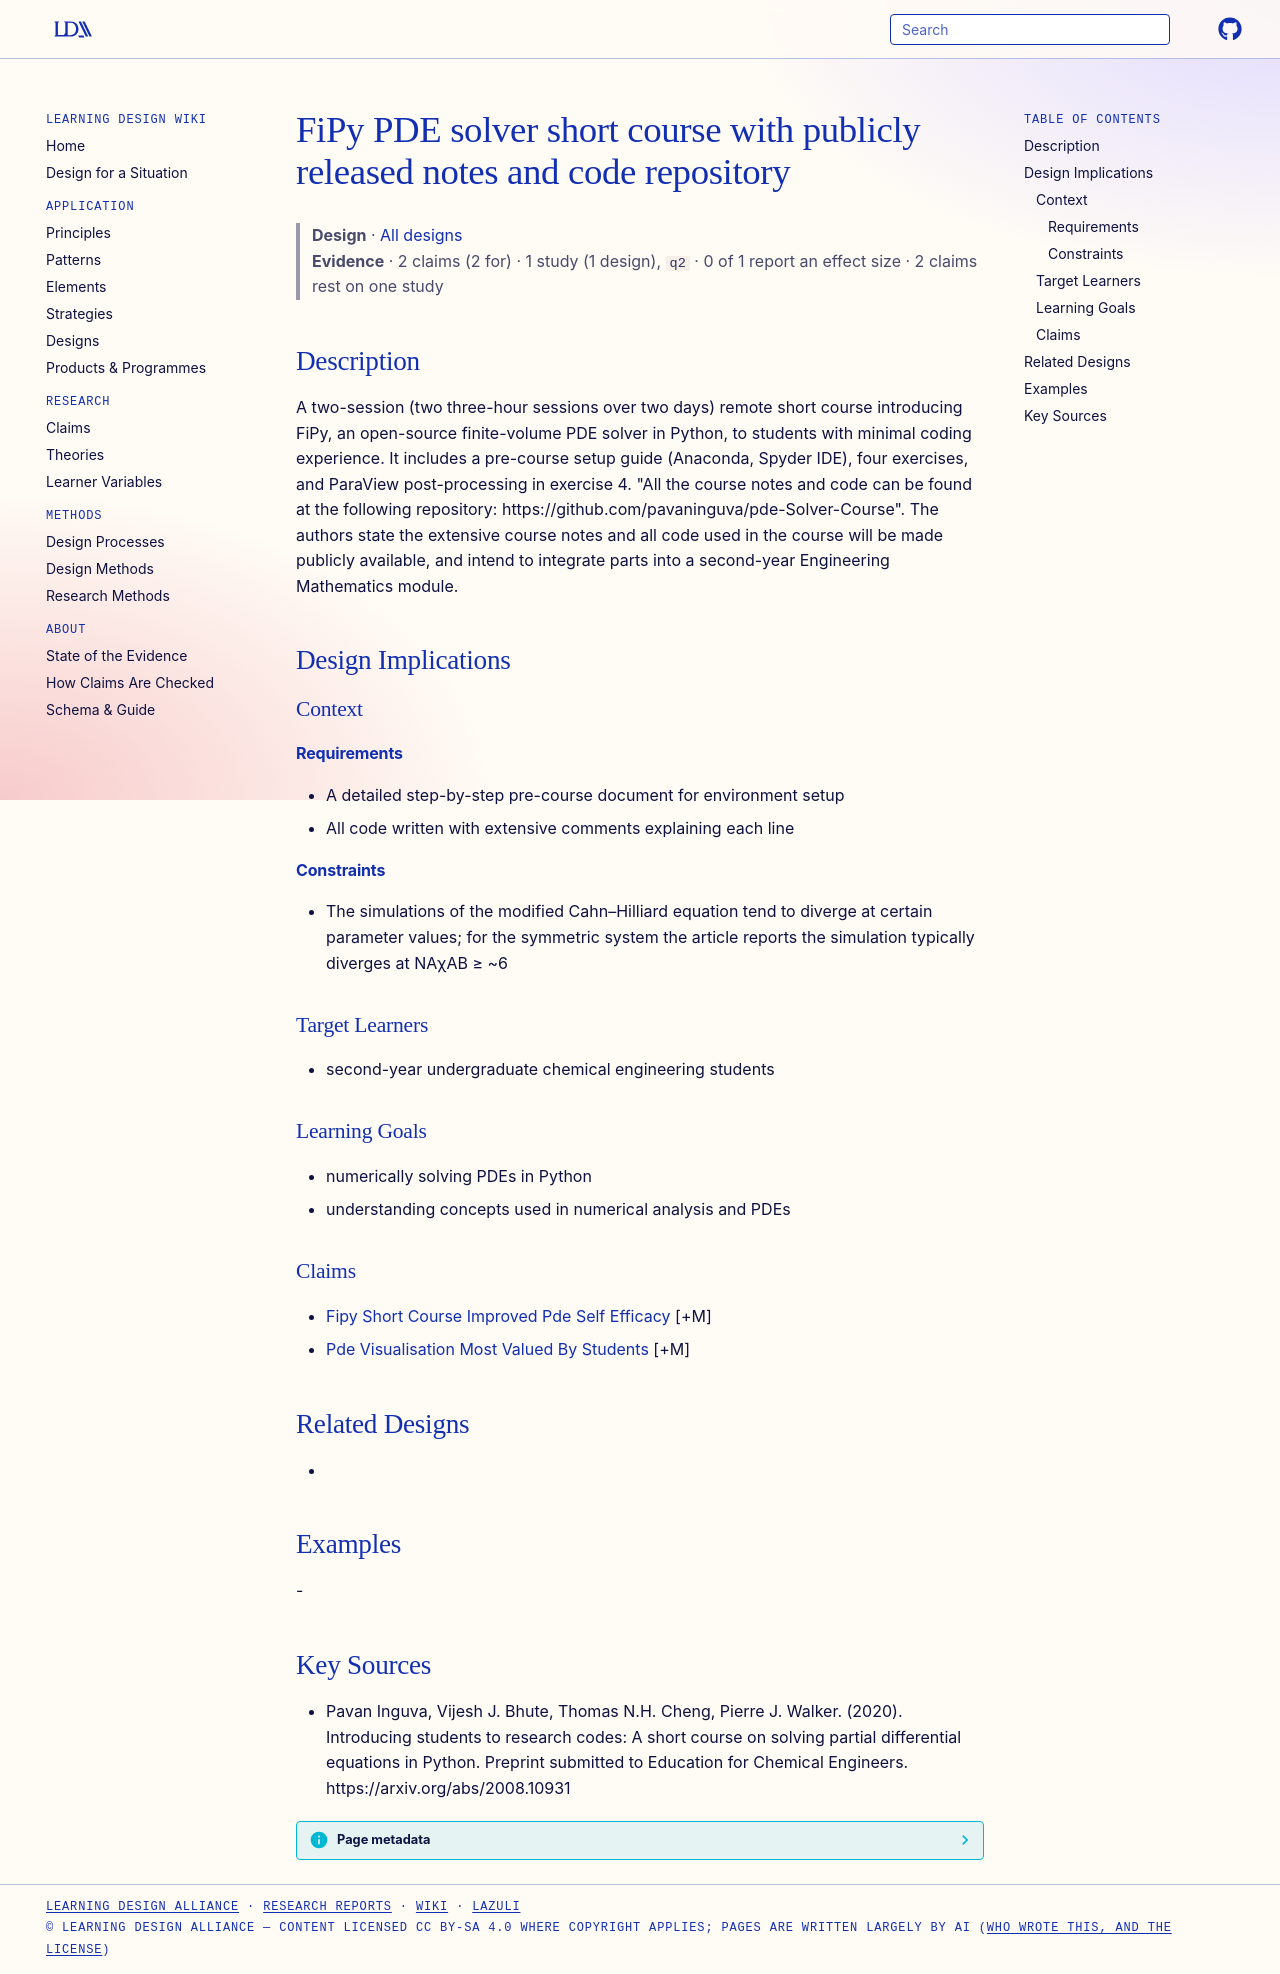

repository: Learning-Design-Alliance/learning-wiki · page: designs/fipy-pde-short-course-repository/index.html · generator: mkdocs

---
type: design
id: fipy-pde-short-course-repository
title: FiPy PDE solver short course with publicly released notes and code repository
description: A two-session (two three-hour sessions over two days) remote short course introducing FiPy, an open-source finite-volume PDE solver in Python, to students with minimal coding experience.
status: review
generated:
  by: "process:settle-candidates"
  at: 2026-11-19
sources:
  - id: pavan-inguva-2020
    resource: "https://arxiv.org/abs/2008.10931"
    title: "Pavan Inguva, Vijesh J. Bhute, Thomas N.H. Cheng, Pierre J. Walker. (2020). Introducing students to research codes: A short course on solving partial differential equations in Python. Preprint submitted to Education for Chemical Engineers. https://arxiv.org/abs/2008.10931"
    author: Pavan Inguva, Vijesh J. Bhute, Thomas N.H. Cheng, Pierre J. Walker
---

# FiPy PDE solver short course with publicly released notes and code repository

> **Design** · [All designs](index.md)
> **Evidence** · 2 claims (2 for) · 1 study (1 design), `q2` · 0 of 1 report an effect size · 2 claims rest on one study

## Description
A two-session (two three-hour sessions over two days) remote short course introducing FiPy, an open-source finite-volume PDE solver in Python, to students with minimal coding experience. It includes a pre-course setup guide (Anaconda, Spyder IDE), four exercises, and ParaView post-processing in exercise 4. "All the course notes and code can be found at the following repository: https://github.com/pavaninguva/pde-Solver-Course". The authors state the extensive course notes and all code used in the course will be made publicly available, and intend to integrate parts into a second-year Engineering Mathematics module.

## Design Implications

### Context
#### Requirements
- A detailed step-by-step pre-course document for environment setup
- All code written with extensive comments explaining each line
#### Constraints
- The simulations of the modified Cahn–Hilliard equation tend to diverge at certain parameter values; for the symmetric system the article reports the simulation typically diverges at NAχAB ≥ ~6

### Target Learners
- second-year undergraduate chemical engineering students

### Learning Goals
- numerically solving PDEs in Python
- understanding concepts used in numerical analysis and PDEs

### Claims
- [Fipy Short Course Improved Pde Self Efficacy](../claims/fipy-short-course-improved-pde-self-efficacy.md) [+M]
- [Pde Visualisation Most Valued By Students](../claims/pde-visualisation-most-valued-by-students.md) [+M]

## Related Designs
- 

## Examples
-

## Key Sources
- Pavan Inguva, Vijesh J. Bhute, Thomas N.H. Cheng, Pierre J. Walker. (2020). Introducing students to research codes: A short course on solving partial differential equations in Python. Preprint submitted to Education for Chemical Engineers. https://arxiv.org/abs/2008.10931
